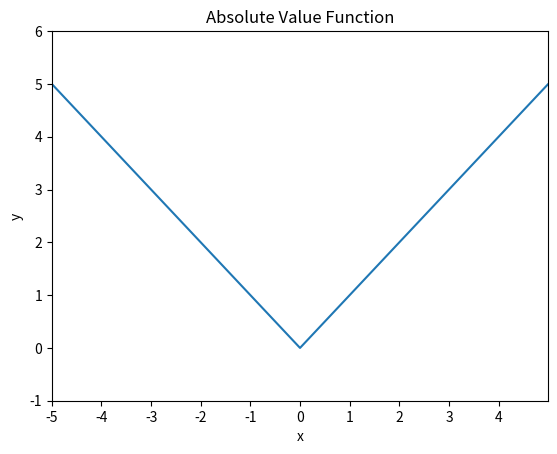

This chart was generated by the following Python code:
import matplotlib.pyplot as plt
import numpy as np


x = np.arange(-5, 5, 0.01)
y = np.absolute(x)

fig, ax = plt.subplots()

ax.plot(x, y)  # Plots the x and y values.

plt.xlim(np.min(x), np.max(x))  # Sets the x limits of the axis.
plt.xticks(np.arange(np.min(x), np.max(x), step=1))
plt.ylim(np.min(y) - 1, np.max(y) + 1)  # Sets the y limits of the axis.

plt.title('Absolute Value Function')  # Plot title.
plt.xlabel('x')  # x-axis label.
plt.ylabel('y')  # y-axis label.

plt.show()
